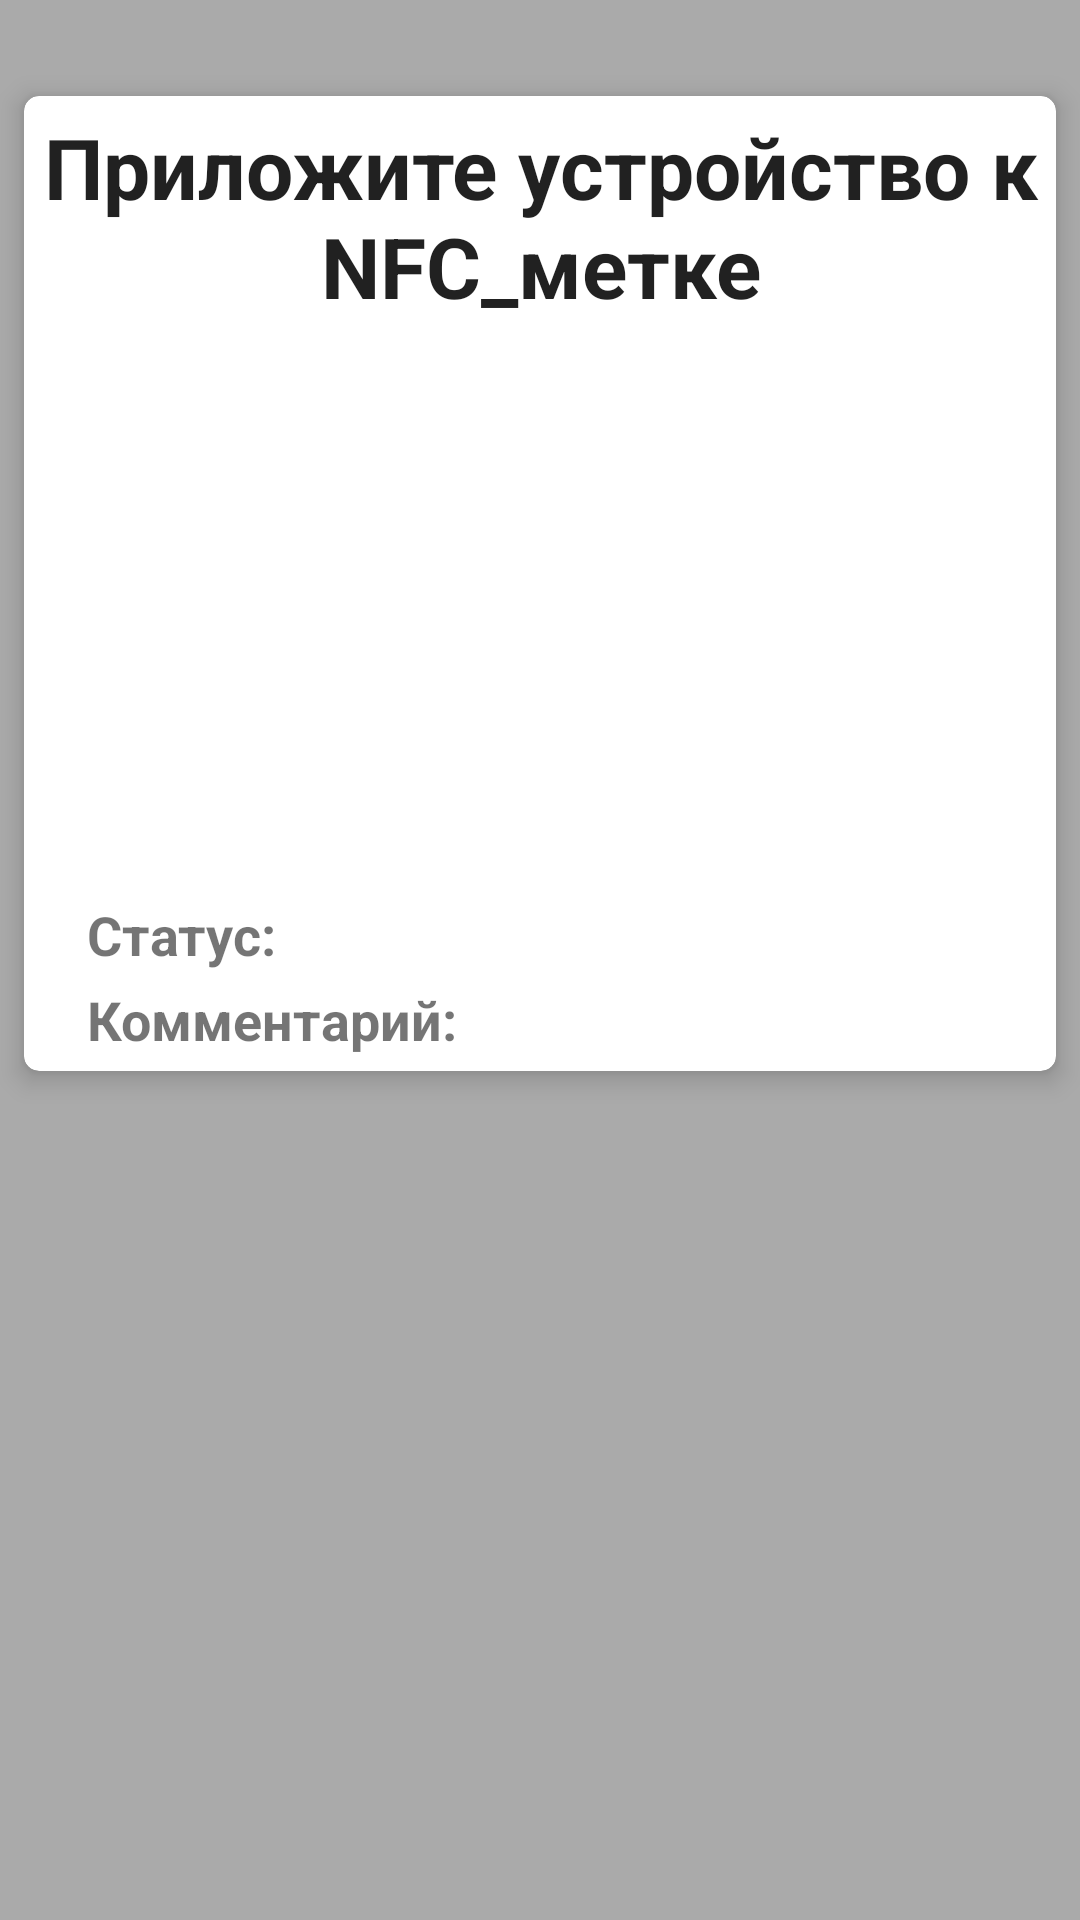

Layout XML and referenced resources for this Android screen:
<!-- AndroidManifest.xml: application theme AppTheme -->
<!-- res/layout/fragment_nfc.xml -->
<?xml version="1.0" encoding="utf-8"?>
<androidx.constraintlayout.widget.ConstraintLayout xmlns:android="http://schemas.android.com/apk/res/android"
    xmlns:app="http://schemas.android.com/apk/res-auto"
    xmlns:tools="http://schemas.android.com/tools"
    android:layout_width="match_parent"
    android:layout_height="match_parent"
    android:background="@android:color/darker_gray">

    <androidx.cardview.widget.CardView
        android:layout_width="match_parent"
        android:layout_height="wrap_content"
        android:layout_marginStart="8dp"
        android:layout_marginTop="32dp"
        android:layout_marginEnd="8dp"
        app:cardCornerRadius="5dp"
        app:cardElevation="5dp"
        app:contentPadding="5dp"
        app:layout_constraintEnd_toEndOf="parent"
        app:layout_constraintStart_toStartOf="parent"
        app:layout_constraintTop_toTopOf="parent">

        <androidx.constraintlayout.widget.ConstraintLayout
            android:layout_width="match_parent"
            android:layout_height="match_parent">

            <TextView
                android:id="@+id/textView2"
                android:layout_width="wrap_content"
                android:layout_height="wrap_content"
                android:text="Приложите устройство к NFC_метке"
                android:textAlignment="center"
                android:textAppearance="@style/TextHeader"
                app:layout_constraintEnd_toEndOf="parent"
                app:layout_constraintStart_toStartOf="parent"
                app:layout_constraintTop_toTopOf="parent" />

            <TextView
                android:id="@+id/textView3"
                android:layout_width="wrap_content"
                android:layout_height="wrap_content"
                android:layout_marginStart="16dp"
                android:layout_marginTop="16dp"
                android:text="Статус:"
                android:textSize="18sp"
                android:textStyle="bold"
                app:layout_constraintStart_toStartOf="parent"
                app:layout_constraintTop_toBottomOf="@+id/imageView2" />

            <TextView
                android:id="@+id/textView5"
                android:layout_width="wrap_content"
                android:layout_height="wrap_content"
                android:layout_marginTop="4dp"
                android:text="Комментарий:"
                android:textSize="18sp"
                android:textStyle="bold"
                app:layout_constraintStart_toStartOf="@+id/textView3"
                app:layout_constraintTop_toBottomOf="@+id/textView3" />

            <TextView
                android:id="@+id/tv_bike_status"
                android:layout_width="wrap_content"
                android:layout_height="wrap_content"
                android:layout_marginStart="16dp"
                app:layout_constraintBottom_toBottomOf="@+id/textView3"
                app:layout_constraintStart_toEndOf="@+id/textView3"
                app:layout_constraintTop_toTopOf="@+id/textView3"
                tools:text="CHANGE_BATTERY" />

            <TextView
                android:id="@+id/tv_bike_comment"
                android:layout_width="wrap_content"
                android:layout_height="wrap_content"
                android:layout_marginStart="16dp"
                app:layout_constraintBottom_toBottomOf="@+id/textView5"
                app:layout_constraintStart_toEndOf="@+id/textView5"
                app:layout_constraintTop_toTopOf="@+id/textView5"
                tools:text="Самокату требуется ремонт" />

            <ImageView
                android:id="@+id/imageView2"
                android:layout_width="144dp"
                android:layout_height="144dp"
                android:layout_marginTop="32dp"
                app:layout_constraintEnd_toEndOf="@+id/textView2"
                app:layout_constraintStart_toStartOf="@+id/textView2"
                app:layout_constraintTop_toBottomOf="@+id/textView2"
                app:srcCompat="@drawable/ic_nfc" />
        </androidx.constraintlayout.widget.ConstraintLayout>
    </androidx.cardview.widget.CardView>

</androidx.constraintlayout.widget.ConstraintLayout>
<!-- resources referenced by this layout -->
<resources>
  <!-- drawable ic_nfc: png bitmap (drawable-hdpi, 3743 bytes) -->
  <style name="TextHeader" parent="TextAppearance.AppCompat">
          <item name="fontFamily">sans-serif-medium</item>
          <item name="android:textSize">28sp</item>
          <item name="android:textStyle">bold</item>
      </style>
  <style name="AppTheme" parent="Theme.AppCompat.Light.DarkActionBar">
          
          <item name="colorPrimary">@color/colorPrimary</item>
          <item name="colorPrimaryDark">@color/colorPrimaryDark</item>
          <item name="colorAccent">@color/colorAccent</item>
      </style>
  <!-- not gathered from this repository: default colours our renderer supplied (Android Studio template values) -->
  <color name="colorPrimary">#FF6200EE</color>
  <color name="colorPrimaryDark">#FF3700B3</color>
  <color name="colorAccent">#FF03DAC5</color>
</resources>
